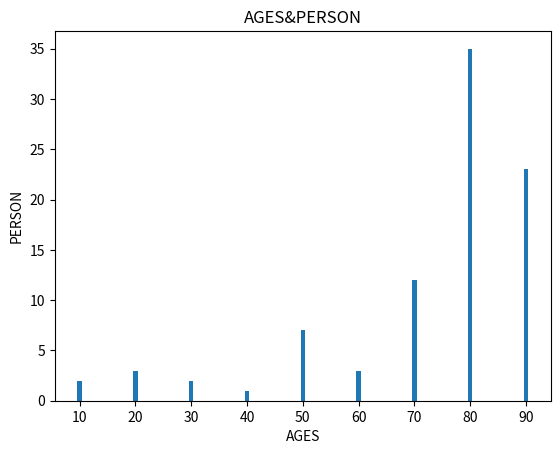

Here is the Python script that generated this plot:
import matplotlib.pyplot as plt

x = [10, 20, 30, 40, 50, 60, 70, 80, 90]
y = [2 ,  3,  2,  1,  7,  3, 12, 35, 23,]

plt.bar(x,y)
plt.title("AGES&PERSON")
plt.xlabel("AGES")
plt.ylabel("PERSON")

plt.show()